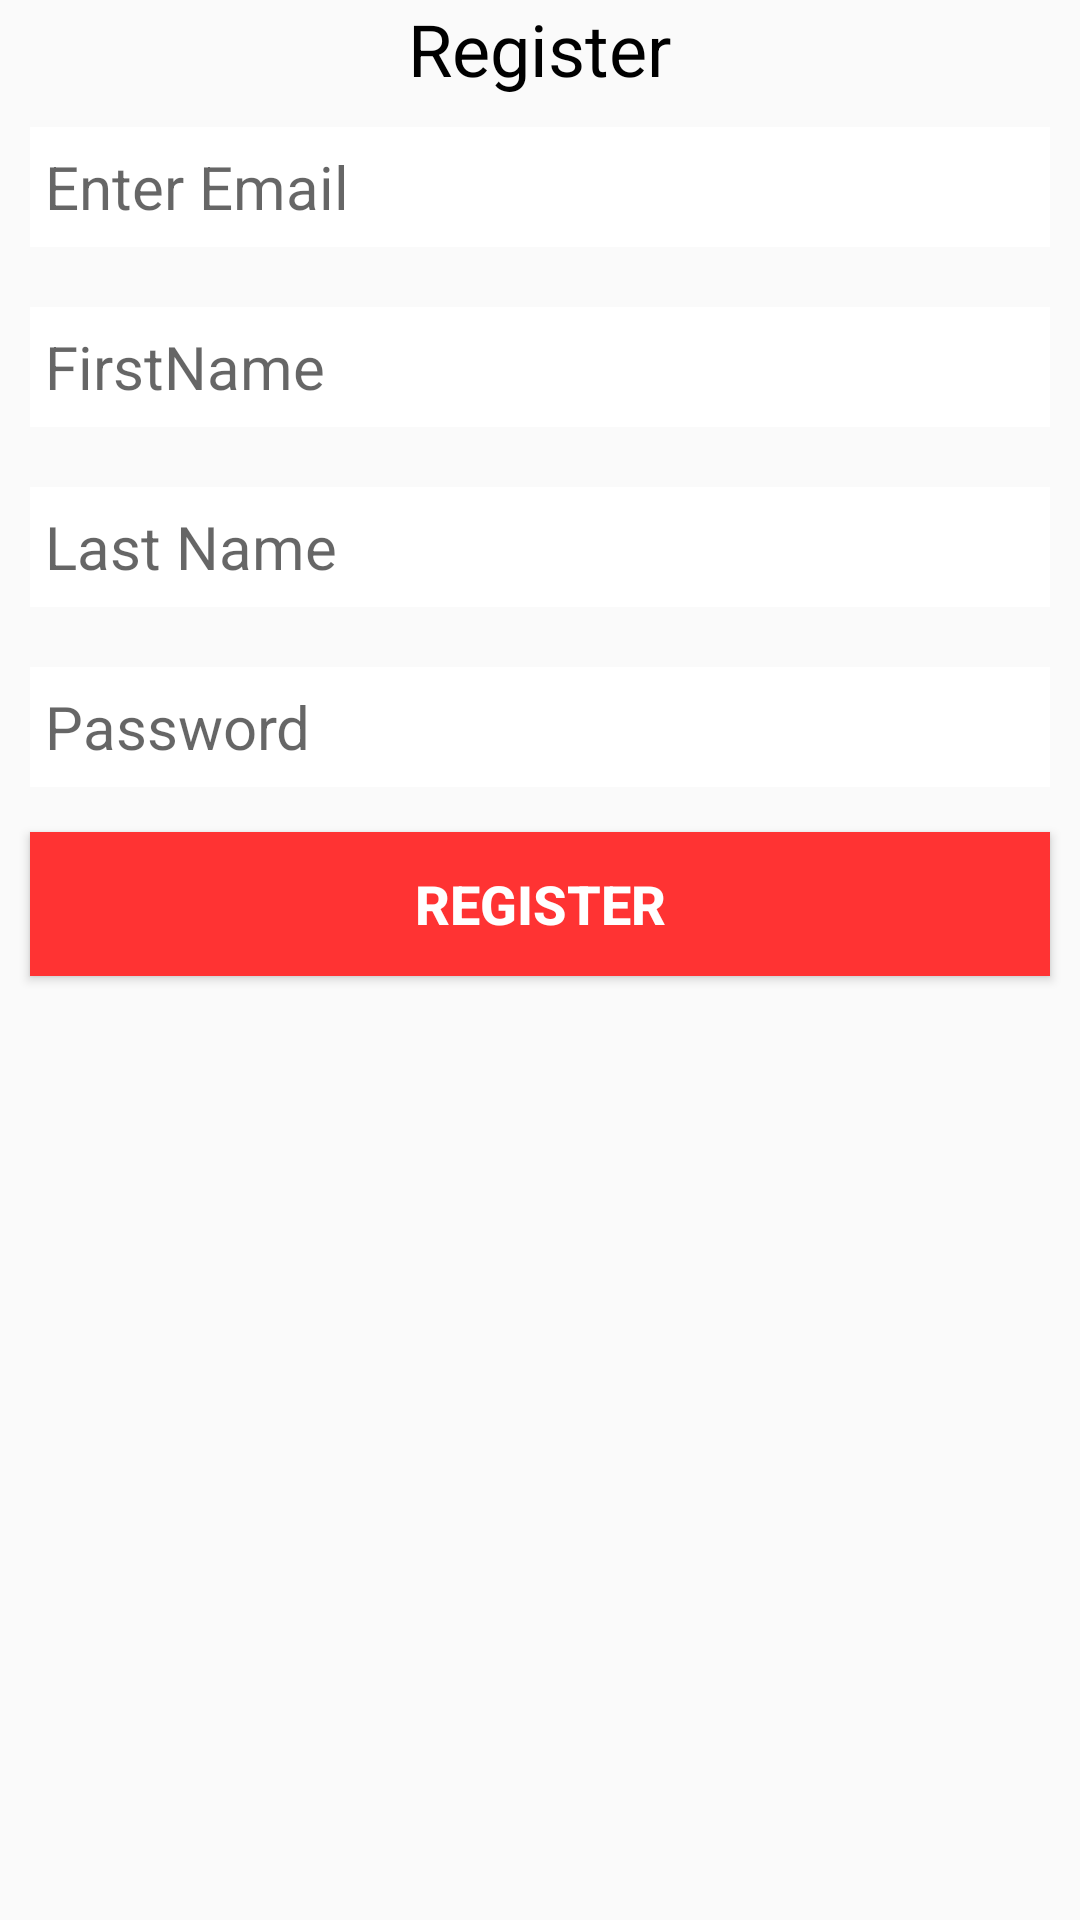

Android layout source for this screen:
<!-- AndroidManifest.xml: application theme Theme.FirebaseAuthActivity -->
<!-- res/layout/activity_registration.xml -->
<?xml version="1.0" encoding="utf-8"?>
<RelativeLayout xmlns:android="http://schemas.android.com/apk/res/android"
    xmlns:app="http://schemas.android.com/apk/res-auto"
    xmlns:tools="http://schemas.android.com/tools"
    android:layout_width="match_parent"
    android:layout_height="match_parent"
    tools:context=".RegistrationActivity">

    <TextView
        android:layout_width="wrap_content"
        android:layout_height="wrap_content"
        android:id="@+id/txtTRegister"
        android:text="Register"
        android:textSize="24sp"
        android:textColor="@color/black"
        android:layout_centerHorizontal="true"/>

    <EditText
        android:id="@+id/etUsername"
        android:layout_width="match_parent"
        android:layout_height="40dp"
        android:layout_below="@id/txtTRegister"
        android:layout_marginLeft="10dp"
        android:layout_marginRight="10dp"
        android:padding="5dp"
        android:layout_marginTop="10dp"
        android:hint="Enter Email"
        android:textSize="20sp"
        android:background="@color/white"
        android:maxLines="1"
        android:maxLength="10"/>
    <EditText
        android:id="@+id/etFirstName"
        android:layout_width="match_parent"
        android:layout_height="40dp"
        android:layout_below="@id/etUsername"
        android:layout_marginLeft="10dp"
        android:layout_marginRight="10dp"
        android:padding="5dp"
        android:layout_marginTop="20dp"
        android:hint="FirstName"
        android:textSize="20sp"
        android:background="@color/white"
        android:maxLines="1"/>
    <EditText
        android:id="@+id/etLastName"
        android:layout_width="match_parent"
        android:layout_height="40dp"
        android:layout_below="@id/etFirstName"
        android:layout_marginLeft="10dp"
        android:layout_marginRight="10dp"
        android:padding="5dp"
        android:layout_marginTop="20dp"
        android:hint="Last Name"
        android:textSize="20sp"
        android:background="@color/white"
        android:maxLines="1"/>

    <EditText
        android:id="@+id/etPassword"
        android:layout_width="match_parent"
        android:layout_height="40dp"
        android:layout_below="@id/etLastName"
        android:layout_marginLeft="10dp"
        android:layout_marginRight="10dp"
        android:padding="5dp"
        android:layout_marginTop="20dp"
        android:hint="Password"
        android:inputType="textPassword"
        android:textSize="20sp"
        android:background="@color/white"
        android:maxLines="1"/>
    <Button
        android:id="@+id/btnRegister"
        android:layout_width="match_parent"
        android:layout_height="wrap_content"
        android:layout_below="@id/etPassword"
        android:layout_marginTop="15dp"
        android:layout_marginRight="10dp"
        android:layout_marginLeft="10dp"
        android:background="#FF3333"
        android:text="Register"
        android:padding="5dp"
        android:textColor="@color/white"
        android:textStyle="bold"
        android:textSize="18sp"/>

</RelativeLayout>
<!-- resources referenced by this layout -->
<resources>
  <style name="Theme.FirebaseAuthActivity" parent="Theme.AppCompat.Light.DarkActionBar">
          
          <item name="colorPrimary">@color/purple_500</item>
          <item name="colorPrimaryDark">@color/purple_700</item>
          <item name="colorAccent">@color/teal_200</item>
          
      </style>
  <!-- not gathered from this repository: default colours our renderer supplied (Android Studio template values) -->
  <color name="purple_500">#FF6200EE</color>
  <color name="purple_700">#FF3700B3</color>
  <color name="teal_200">#FF03DAC5</color>
  <color name="black">#FF000000</color>
  <color name="white">#FFFFFFFF</color>
</resources>
